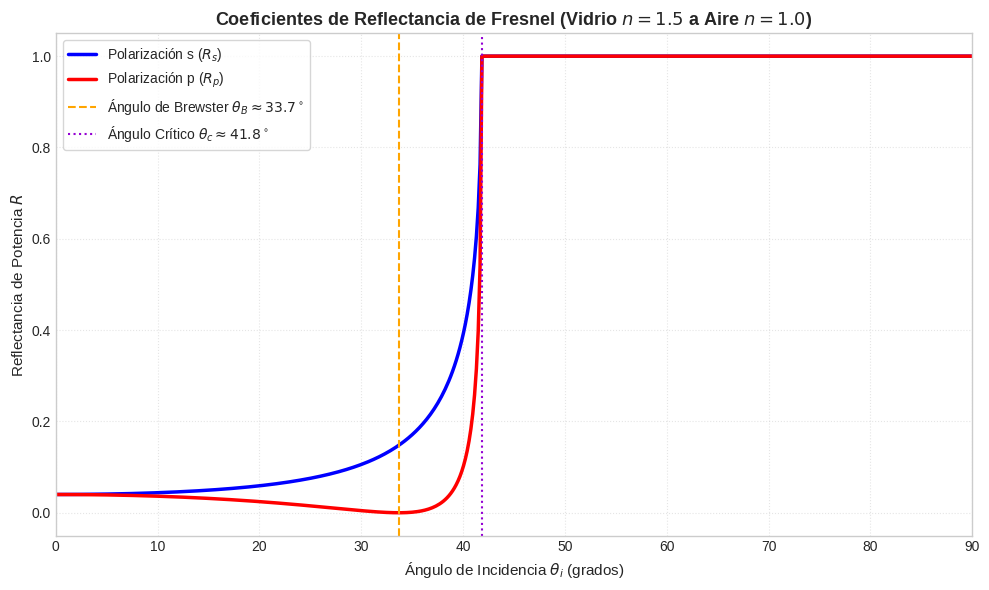
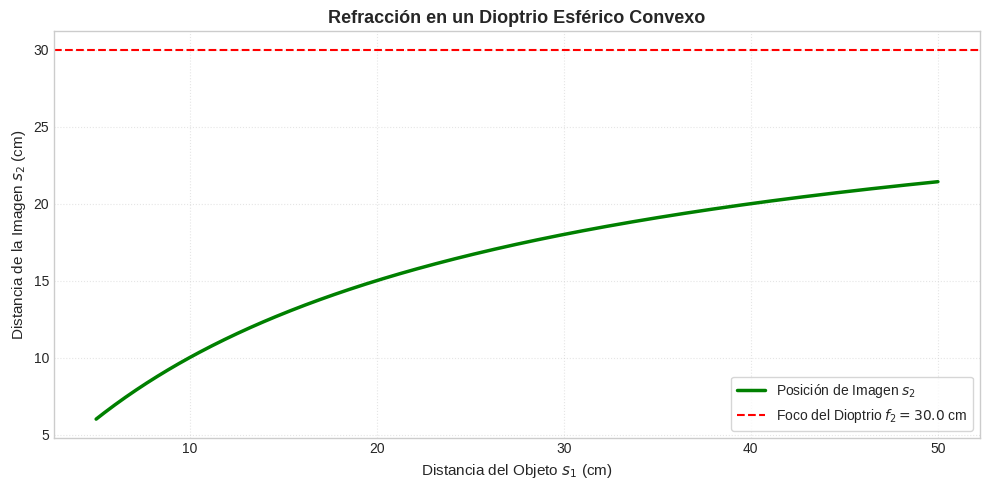
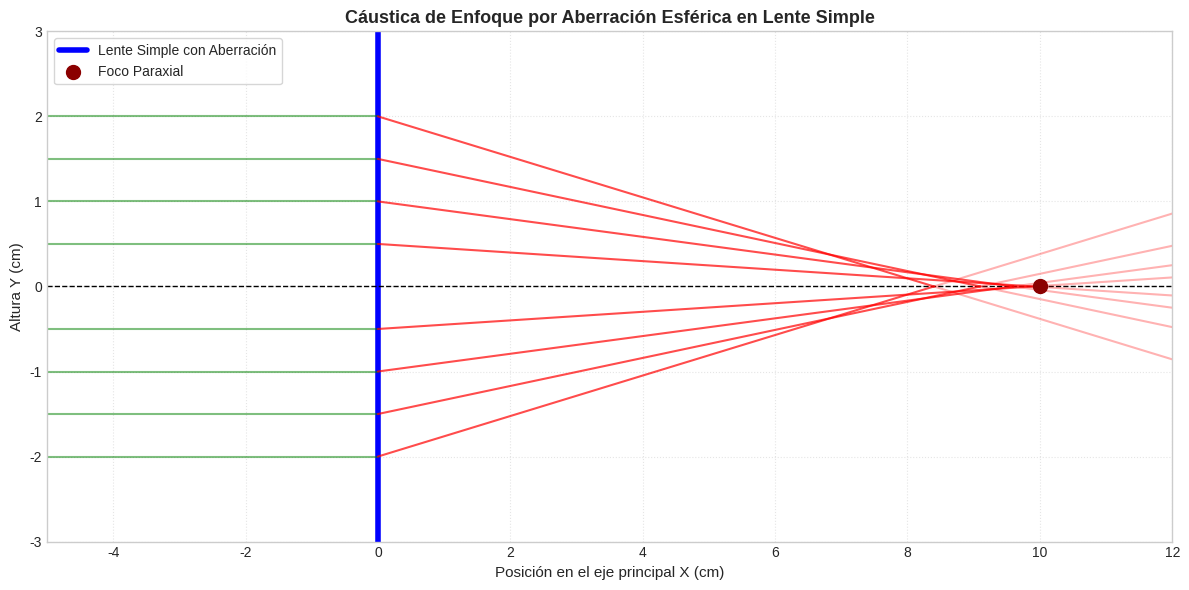
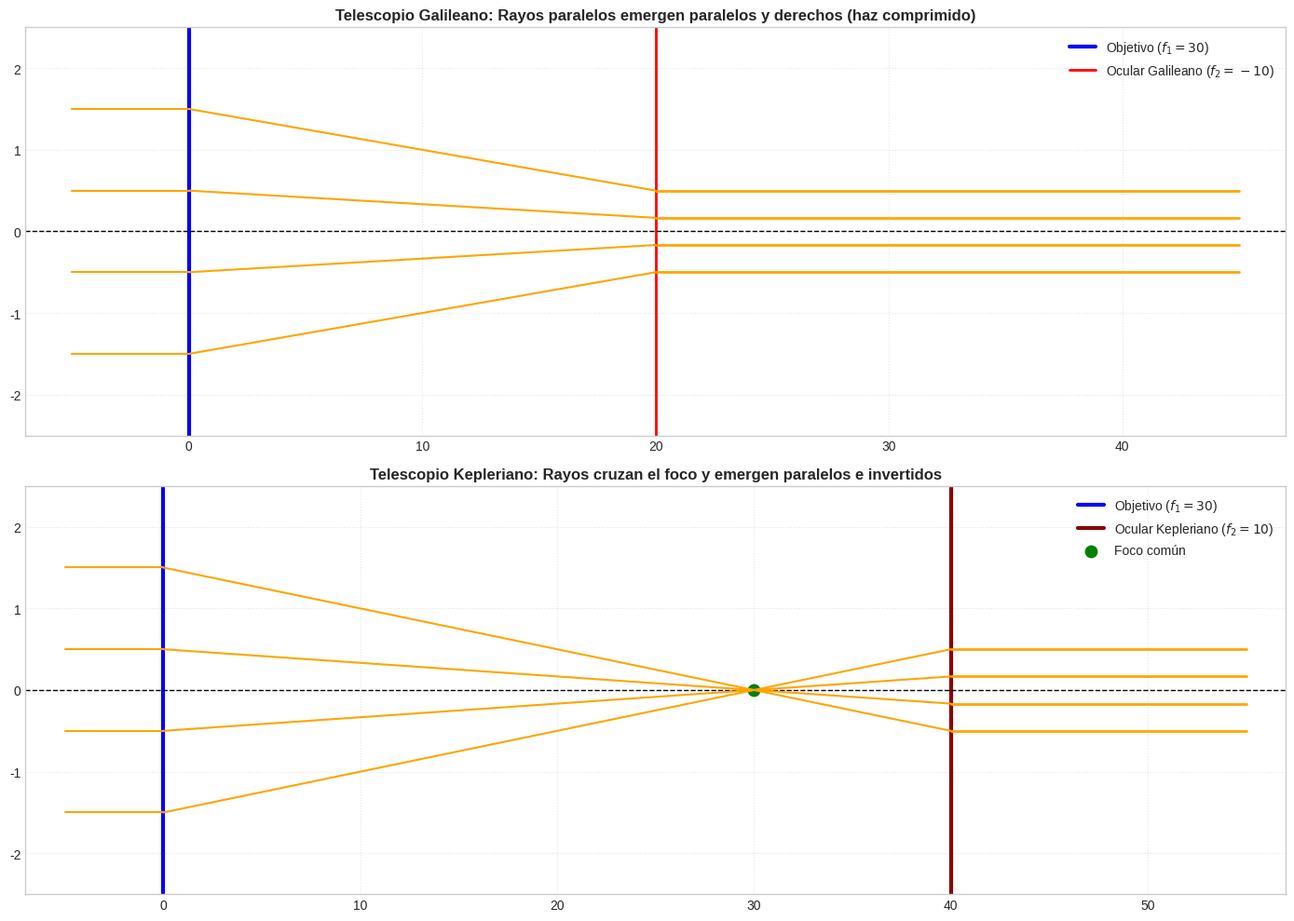
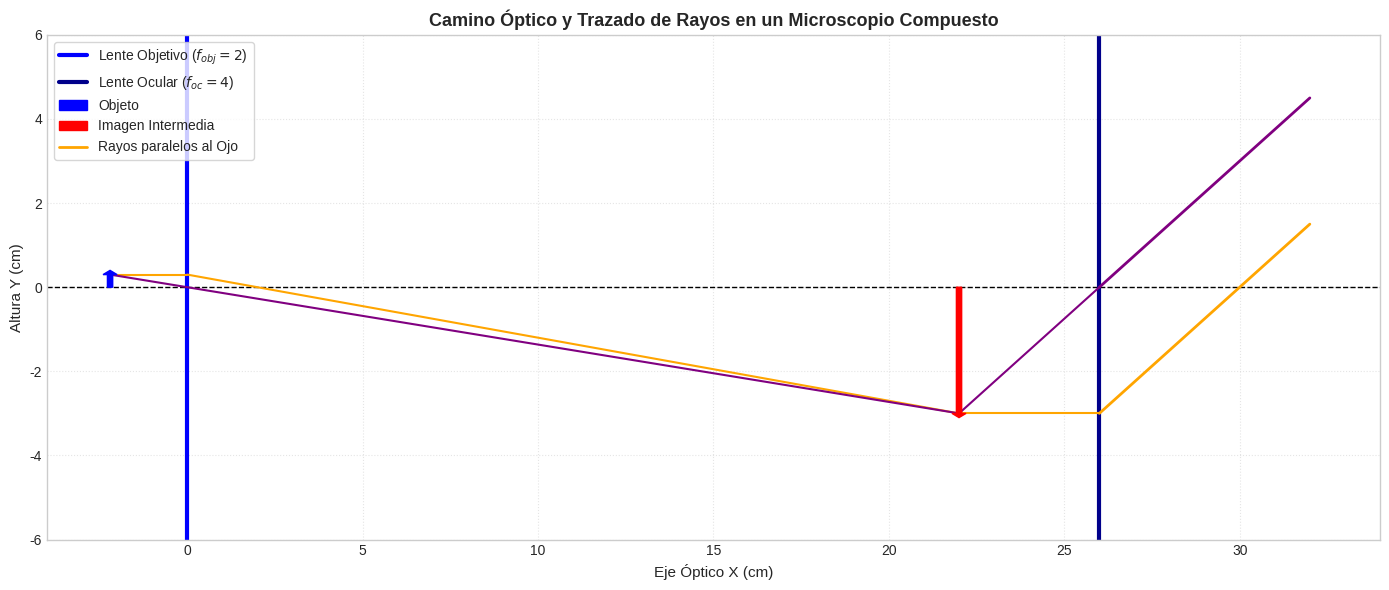

These charts were generated, in order, by the following Python code:
import numpy as np
import matplotlib.pyplot as plt

plt.style.use('seaborn-v0_8-whitegrid' if 'seaborn-v0_8-whitegrid' in plt.style.available else 'default')

# Coeficientes de Fresnel para vidrio Flint (n1=1.5) a aire (n2=1.0)
n1 = 1.5
n2 = 1.0
theta_i_deg = np.linspace(0, 90, 500)
theta_i_rad = np.radians(theta_i_deg)

theta_c_rad = np.arcsin(n2 / n1)
theta_B_rad = np.arctan(n2 / n1)

Rs = []
Rp = []

for th_i in theta_i_rad:
    if th_i > theta_c_rad:
        Rs.append(1.0)
        Rp.append(1.0)
    else:
        sin_th_t = (n1 * np.sin(th_i)) / n2
        th_t = np.arcsin(sin_th_t)
        
        # Coeficientes s y p
        rs_num = n1 * np.cos(th_i) - n2 * np.cos(th_t)
        rs_den = n1 * np.cos(th_i) + n2 * np.cos(th_t)
        rp_num = n2 * np.cos(th_i) - n1 * np.cos(th_t)
        rp_den = n2 * np.cos(th_i) + n1 * np.cos(th_t)
        
        Rs.append((rs_num / rs_den)**2)
        Rp.append((rp_num / rp_den)**2)

Rs = np.array(Rs)
Rp = np.array(Rp)

plt.figure(figsize=(10, 6))
plt.plot(theta_i_deg, Rs, 'b-', linewidth=2.5, label='Polarización s ($R_s$)')
plt.plot(theta_i_deg, Rp, 'r-', linewidth=2.5, label='Polarización p ($R_p$)')
plt.axvline(np.degrees(theta_B_rad), color='orange', linestyle='--', label=f'Ángulo de Brewster $\\theta_B \\approx {np.degrees(theta_B_rad):.1f}^\\circ$')
plt.axvline(np.degrees(theta_c_rad), color='darkviolet', linestyle=':', label=f'Ángulo Crítico $\\theta_c \\approx {np.degrees(theta_c_rad):.1f}^\\circ$')

plt.title('Coeficientes de Reflectancia de Fresnel (Vidrio $n=1.5$ a Aire $n=1.0$)', fontsize=13, fontweight='bold')
plt.xlabel('Ángulo de Incidencia $\\theta_i$ (grados)', fontsize=11)
plt.ylabel('Reflectancia de Potencia $R$', fontsize=11)
plt.xlim(0, 90)
plt.ylim(-0.05, 1.05)
plt.grid(True, linestyle=':', alpha=0.5)
plt.legend(frameon=True, loc='upper left')
plt.tight_layout()
plt.show()


# Calcular y graficar la distancia de la imagen s2 en función de s1
# para un dioptrio convexo con r = 10 cm, n1 = 1.0 (aire), n2 = 1.5 (vidrio)

r_diop = 10.0  # cm
n1_val = 1.0
n2_val = 1.5

s1_range = np.linspace(5.0, 50.0, 400)
# Ecuación: n2/s2 = (n2-n1)/r + n1/s1
power_diop = (n2_val - n1_val) / r_diop
s2_range = n2_val / (power_diop + n1_val / s1_range)

plt.figure(figsize=(10, 5))
plt.plot(s1_range, s2_range, 'g-', linewidth=2.5, label='Posición de Imagen $s_2$')
plt.axhline(n2_val / power_diop, color='red', linestyle='--', label=f'Foco del Dioptrio $f_2 = {n2_val/power_diop:.1f}$ cm')
plt.title('Refracción en un Dioptrio Esférico Convexo', fontsize=13, fontweight='bold')
plt.xlabel('Distancia del Objeto $s_1$ (cm)', fontsize=11)
plt.ylabel('Distancia de la Imagen $s_2$ (cm)', fontsize=11)
plt.grid(True, linestyle=':', alpha=0.5)
plt.legend(frameon=True, loc='lower right')
plt.tight_layout()
plt.show()


# Simulación geométrica de la aberración esférica en una lente simple
# Los rayos a mayor altura y se enfocan antes en el eje principal x

y_marginal = np.linspace(-2.0, 2.0, 9)
x_lens = 0.0
f0_paraxial = 10.0  # Foco paraxial (cm)
spherical_coef = 0.4  # Coeficiente de aberración

plt.figure(figsize=(12, 6))

# Lente
plt.axvline(x_lens, color='blue', linewidth=4, label='Lente Simple con Aberración')
plt.axhline(0, color='black', linewidth=1, linestyle='--')

for y in y_marginal:
    if y == 0:
        continue
    # Foco del rayo según su altura y: f(y) = f0 - coef * y^2
    f_y = f0_paraxial - spherical_coef * y**2
    
    # Trazar rayo incidente
    plt.plot([-5, 0], [y, y], 'g-', alpha=0.5)
    # Trazar rayo refractado pasando por f_y
    plt.plot([0, f_y], [y, 0], 'r-', alpha=0.7)
    # Extensión del rayo tras pasar por el foco
    plt.plot([f_y, 12], [0, -y * (12 - f_y) / f_y], 'r-', alpha=0.3)
    
plt.scatter([f0_paraxial], [0], color='darkred', s=100, zorder=5, label='Foco Paraxial')
plt.title('Cáustica de Enfoque por Aberración Esférica en Lente Simple', fontsize=13, fontweight='bold')
plt.xlabel('Posición en el eje principal X (cm)', fontsize=11)
plt.ylabel('Altura Y (cm)', fontsize=11)
plt.xlim(-5, 12)
plt.ylim(-3, 3)
plt.grid(True, linestyle=':', alpha=0.5)
plt.legend(frameon=True, loc='upper left')
plt.tight_layout()
plt.show()


# Comparación del trazado de rayos en telescopios de Galileo y Kepler

f1 = 30.0  # Focal del objetivo (cm)
f2_kep = 10.0  # Ocular Kepler (cm)
f2_gal = -10.0  # Ocular Galileo (cm)

d_kep = f1 + f2_kep  # 40 cm
d_gal = f1 + f2_gal  # 20 cm

y_in = np.array([-1.5, -0.5, 0.5, 1.5])
x_in = -5.0
x_obj = 0.0

fig, (ax1, ax2) = plt.subplots(2, 1, figsize=(14, 10))

# 1. Telescopio Galileano
ax1.axvline(x_obj, color='blue', linewidth=3, label='Objetivo ($f_1 = 30$)')
ax1.axvline(d_gal, color='red', linewidth=2, label='Ocular Galileano ($f_2 = -10$)')
ax1.axhline(0, color='black', linewidth=1, linestyle='--')
for y in y_in:
    # Entrada
    ax1.plot([x_in, x_obj], [y, y], 'orange')
    # Hacia el ocular (convergencia a x=30)
    y_hit_gal = y * (1.0 - d_gal / f1)
    ax1.plot([x_obj, d_gal], [y, y_hit_gal], 'orange')
    # Salida (paralelos desfasados)
    ax1.plot([d_gal, 45], [y_hit_gal, y_hit_gal], 'orange', linewidth=2)
ax1.set_title('Telescopio Galileano: Rayos paralelos emergen paralelos y derechos (haz comprimido)', fontsize=12, fontweight='bold')
ax1.set_xlim(-7, 47)
ax1.set_ylim(-2.5, 2.5)
ax1.grid(True, linestyle=':', alpha=0.5)
ax1.legend(loc='upper right')

# 2. Telescopio Kepleriano
ax2.axvline(x_obj, color='blue', linewidth=3, label='Objetivo ($f_1 = 30$)')
ax2.axvline(d_kep, color='darkred', linewidth=3, label='Ocular Kepleriano ($f_2 = 10$)')
ax2.axhline(0, color='black', linewidth=1, linestyle='--')
ax2.scatter(f1, 0, color='green', s=80, label='Foco común')
for y in y_in:
    # Entrada
    ax2.plot([x_in, x_obj], [y, y], 'orange')
    # Cruce por foco común a x=40
    y_hit_kep = -y * (f2_kep / f1)
    ax2.plot([x_obj, f1], [y, 0], 'orange')
    ax2.plot([f1, d_kep], [0, y_hit_kep], 'orange')
    # Salida (paralelos invertidos)
    ax2.plot([d_kep, 55], [y_hit_kep, y_hit_kep], 'orange', linewidth=2)
ax2.set_title('Telescopio Kepleriano: Rayos cruzan el foco y emergen paralelos e invertidos', fontsize=12, fontweight='bold')
ax2.set_xlim(-7, 57)
ax2.set_ylim(-2.5, 2.5)
ax2.grid(True, linestyle=':', alpha=0.5)
ax2.legend(loc='upper right')

plt.tight_layout()
plt.show()


# Simulación de trazado de rayos en un microscopio compuesto
f_obj = 2.0  # cm
f_oc = 4.0   # cm
do_obj = 2.2 # cm (justo fuera del foco de 2 cm)
ho_obj = 0.3 # cm

# 1. Imagen intermedia del objetivo
di_obj = (f_obj * do_obj) / (do_obj - f_obj)  # 22.0 cm
m_obj = -di_obj / do_obj  # -10
hi_obj = m_obj * ho_obj  # -3.0 cm

# Colocamos el ocular de modo que su foco coincida con la imagen intermedia en x = 22 cm
x_obj_lens = 0.0
x_intermediate_image = di_obj  # 22.0 cm
x_oc_lens = x_intermediate_image + f_oc  # 26.0 cm

plt.figure(figsize=(14, 6))
plt.axhline(0, color='black', linewidth=1, linestyle='--')

# Lentes
plt.axvline(x_obj_lens, color='blue', linewidth=3, label='Lente Objetivo ($f_{obj}=2$)')
plt.axvline(x_oc_lens, color='darkblue', linewidth=3, label='Lente Ocular ($f_{oc}=4$)')

# Objeto (azul)
plt.arrow(-do_obj, 0, 0, ho_obj, width=0.15, head_width=0.4, head_length=0.1, fc='blue', ec='blue', zorder=5, label='Objeto')

# Imagen intermedia (roja invertida)
plt.arrow(x_intermediate_image, 0, 0, hi_obj, width=0.15, head_width=0.4, head_length=0.1, fc='red', ec='red', zorder=5, label='Imagen Intermedia')

# Rayos del objetivo
# Rayo paralelo -> foco objetivo (x=2)
plt.plot([-do_obj, 0], [ho_obj, ho_obj], 'orange')
plt.plot([0, x_intermediate_image], [ho_obj, hi_obj], 'orange')
# Rayo central -> sin desvío
plt.plot([-do_obj, x_intermediate_image], [ho_obj, hi_obj], 'purple')

# Rayos del ocular saliendo paralelos al infinito
# Los rayos parten del extremo de la imagen intermedia (22, -3) hacia el ocular en x=26
# e indudablemente emergen paralelos con un ángulo dado por arctan(hi_obj/f_oc)
plt.plot([x_intermediate_image, x_oc_lens], [hi_obj, hi_obj], 'orange')
plt.plot([x_oc_lens, 32], [hi_obj, hi_obj - 6.0 * (hi_obj/f_oc)], 'orange', linewidth=2, label='Rayos paralelos al Ojo')
plt.plot([x_intermediate_image, x_oc_lens], [hi_obj, 0], 'purple')
plt.plot([x_oc_lens, 32], [0, - 6.0 * (hi_obj/f_oc)], 'purple', linewidth=2)

plt.title('Camino Óptico y Trazado de Rayos en un Microscopio Compuesto', fontsize=13, fontweight='bold')
plt.xlabel('Eje Óptico X (cm)', fontsize=11)
plt.ylabel('Altura Y (cm)', fontsize=11)
plt.xlim(-4, 34)
plt.ylim(-6, 6)
plt.grid(True, linestyle=':', alpha=0.5)
plt.legend(frameon=True, loc='upper left')
plt.tight_layout()
plt.show()


from scipy.optimize import minimize_scalar

n1_glass = 1.5
n2_air = 1.0

def Rp_function(theta_i):
    # Retornar Rp para optimizador
    sin_th_t = (n1_glass * np.sin(theta_i)) / n2_air
    if sin_th_t > 1.0:
        return 1.0  # TIR
    th_t = np.arcsin(sin_th_t)
    rp_num = n2_air * np.cos(theta_i) - n1_glass * np.cos(th_t)
    rp_den = n2_air * np.cos(theta_i) + n1_glass * np.cos(th_t)
    return (rp_num / rp_den)**2

# Encontramos el ángulo de Brewster de forma numérica
res_brewster = minimize_scalar(Rp_function, bounds=(0, np.radians(40.0)), method='bounded')
theta_B_num = np.degrees(res_brewster.x)
Rp_min_val = res_brewster.fun

# Ecuación teórica: tan(theta_B) = n2 / n1 => theta_B = arctan(n2/n1)
theta_B_theory = np.degrees(np.arctan(n2_air / n1_glass))

print('--- VERIFICACIÓN DEL ÁNGULO DE BREWSTER (VIDRIO -> AIRE) ---')
print(f'Ángulo de Brewster numérico (Mínimo Rp): {theta_B_num:.6f}°')
print(f'Valor mínimo de Rp: {Rp_min_val:.3e}')
print(f'Ángulo de Brewster teórico: {theta_B_theory:.6f}°')

assert np.isclose(theta_B_num, theta_B_theory, atol=1e-5)
print('\nValidación de Ecuaciones de Fresnel: ¡EXITOSA! (La búsqueda numérica y la fórmula coinciden perfectamente)')
